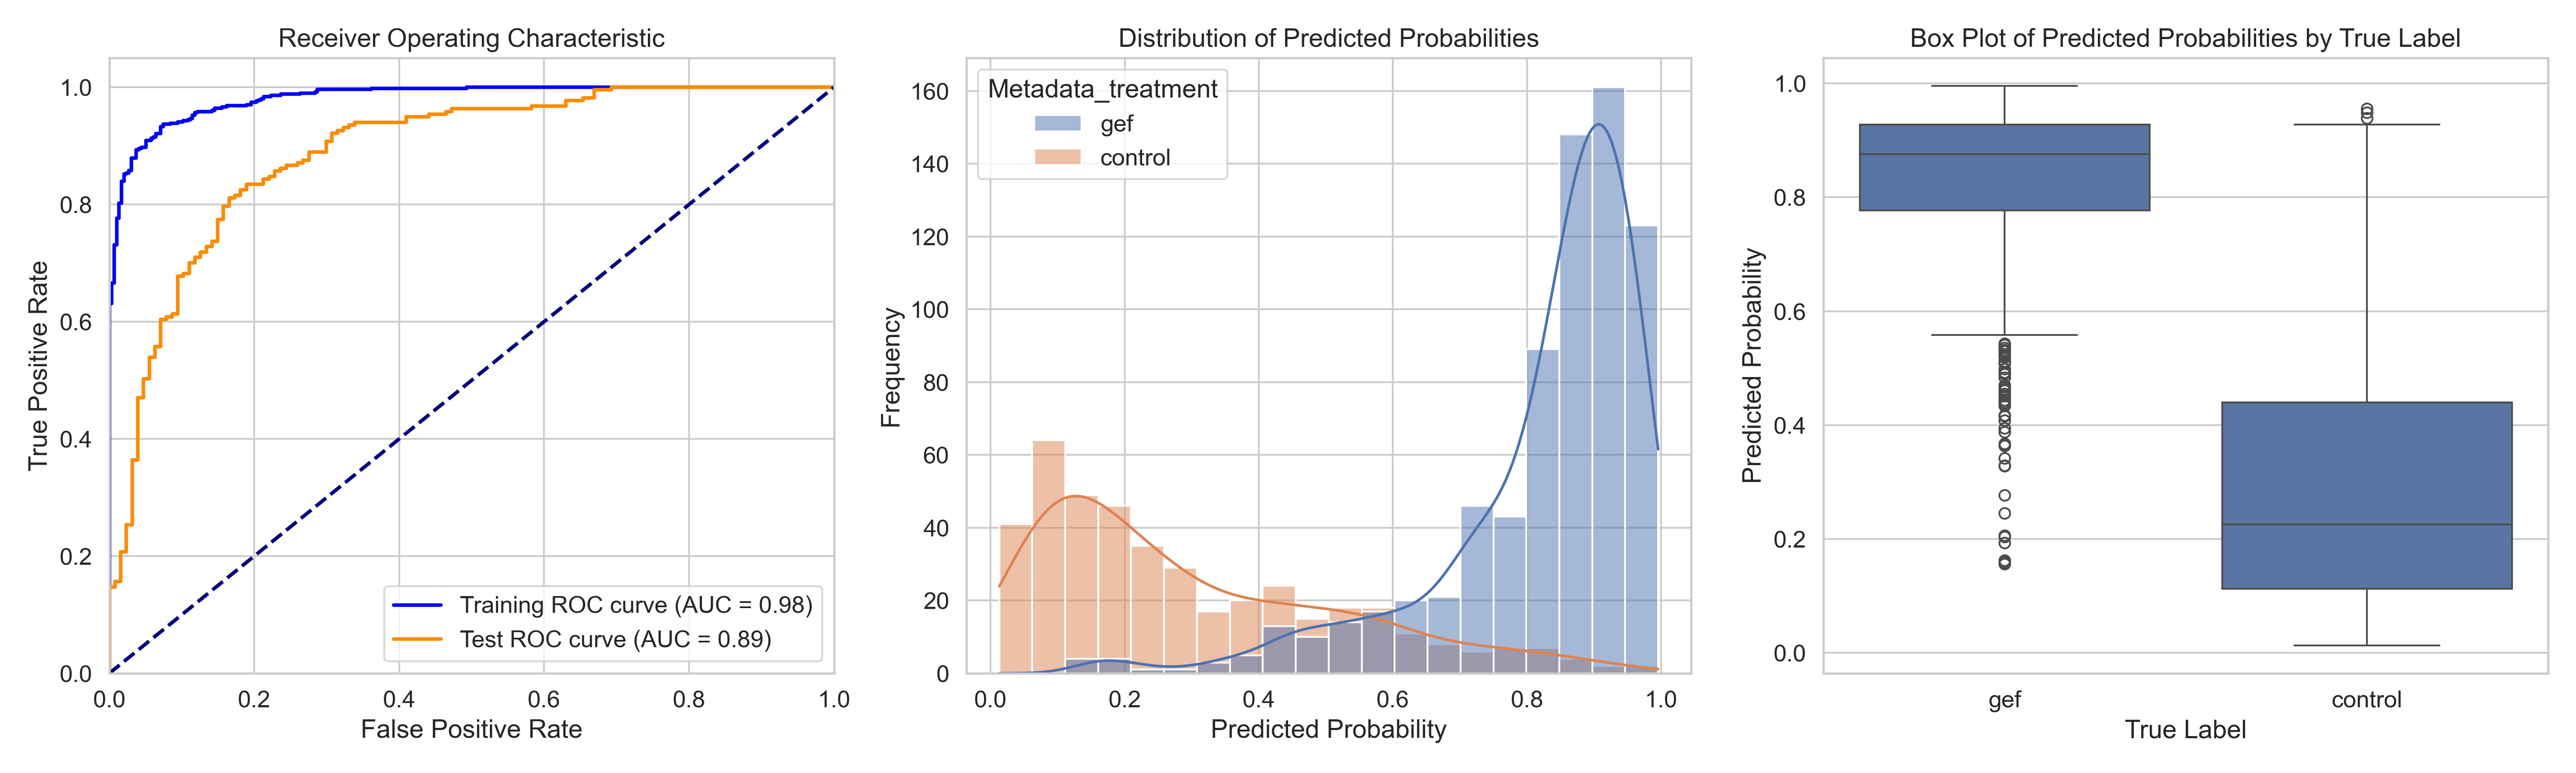

Values plotted in this chart, from the file beside it:
ObjectNumber, Metadata_site, Metadata_concentration, Metadata_hour, Metadata_treatment, Predicted_Probability, Is_Test, S
1, 1, 6.06, 6, gef, 0.9479, True, 0.6532
2, 1, 6.06, 6, gef, 0.9369, False, 0.6422
3, 1, 6.06, 6, gef, 0.2059, False, -0.08881
4, 1, 6.06, 6, gef, 0.9421, False, 0.6474
5, 1, 6.06, 6, gef, 0.9411, False, 0.6465
6, 1, 6.06, 6, gef, 0.8788, False, 0.5841
7, 1, 6.06, 6, gef, 0.8872, False, 0.5925
8, 1, 6.06, 6, gef, 0.9008, False, 0.6062
9, 1, 6.06, 6, gef, 0.7255, True, 0.4309
10, 1, 6.06, 6, gef, 0.9717, False, 0.677
11, 1, 6.06, 6, gef, 0.978, False, 0.6834
12, 1, 6.06, 6, gef, 0.1932, True, -0.1015
13, 1, 6.06, 6, gef, 0.9302, False, 0.6356
14, 1, 6.06, 6, gef, 0.7169, False, 0.4222
15, 1, 6.06, 6, gef, 0.7324, False, 0.4378
16, 1, 6.06, 6, gef, 0.8882, True, 0.5935
17, 1, 6.06, 6, gef, 0.8376, False, 0.5429
18, 1, 6.06, 6, gef, 0.7428, False, 0.4482
19, 1, 6.06, 6, gef, 0.7763, True, 0.4816
20, 1, 6.06, 6, gef, 0.7411, False, 0.4464
21, 1, 6.06, 6, gef, 0.9442, False, 0.6495
1, 10, 6.06, 6, gef, 0.8385, False, 0.5439
2, 10, 6.06, 6, gef, 0.9285, True, 0.6339
3, 10, 6.06, 6, gef, 0.9524, False, 0.6577
4, 10, 6.06, 6, gef, 0.8828, True, 0.5882
5, 10, 6.06, 6, gef, 0.9008, False, 0.6061
6, 10, 6.06, 6, gef, 0.9285, False, 0.6338
7, 10, 6.06, 6, gef, 0.819, False, 0.5243
8, 10, 6.06, 6, gef, 0.6475, True, 0.3528
9, 10, 6.06, 6, gef, 0.8671, False, 0.5725
10, 10, 6.06, 6, gef, 0.9357, False, 0.6411
11, 10, 6.06, 6, gef, 0.8441, False, 0.5495
12, 10, 6.06, 6, gef, 0.8795, False, 0.5848
13, 10, 6.06, 6, gef, 0.9148, False, 0.6201
14, 10, 6.06, 6, gef, 0.9602, True, 0.6656
15, 10, 6.06, 6, gef, 0.9175, False, 0.6228
16, 10, 6.06, 6, gef, 0.8392, True, 0.5446
17, 10, 6.06, 6, gef, 0.7161, False, 0.4215
18, 10, 6.06, 6, gef, 0.868, True, 0.5734
19, 10, 6.06, 6, gef, 0.8714, False, 0.5768
20, 10, 6.06, 6, gef, 0.8094, False, 0.5148
21, 10, 6.06, 6, gef, 0.4909, True, 0.1963
22, 10, 6.06, 6, gef, 0.9166, True, 0.622
23, 10, 6.06, 6, gef, 0.6626, False, 0.3679
24, 10, 6.06, 6, gef, 0.8312, False, 0.5366
25, 10, 6.06, 6, gef, 0.746, False, 0.4514
26, 10, 6.06, 6, gef, 0.9083, True, 0.6136
27, 10, 6.06, 6, gef, 0.7514, False, 0.4567
28, 10, 6.06, 6, gef, 0.9241, False, 0.6295
29, 10, 6.06, 6, gef, 0.9204, False, 0.6257
30, 10, 6.06, 6, gef, 0.8198, False, 0.5251
31, 10, 6.06, 6, gef, 0.622, False, 0.3274
32, 10, 6.06, 6, gef, 0.8494, False, 0.5548
33, 10, 6.06, 6, gef, 0.8812, False, 0.5866
34, 10, 6.06, 6, gef, 0.8928, False, 0.5981
35, 10, 6.06, 6, gef, 0.8568, False, 0.5621
36, 10, 6.06, 6, gef, 0.8355, False, 0.5408
37, 10, 6.06, 6, gef, 0.907, True, 0.6123
38, 10, 6.06, 6, gef, 0.8882, False, 0.5935
39, 10, 6.06, 6, gef, 0.9612, False, 0.6665
... 1,086 more rows
